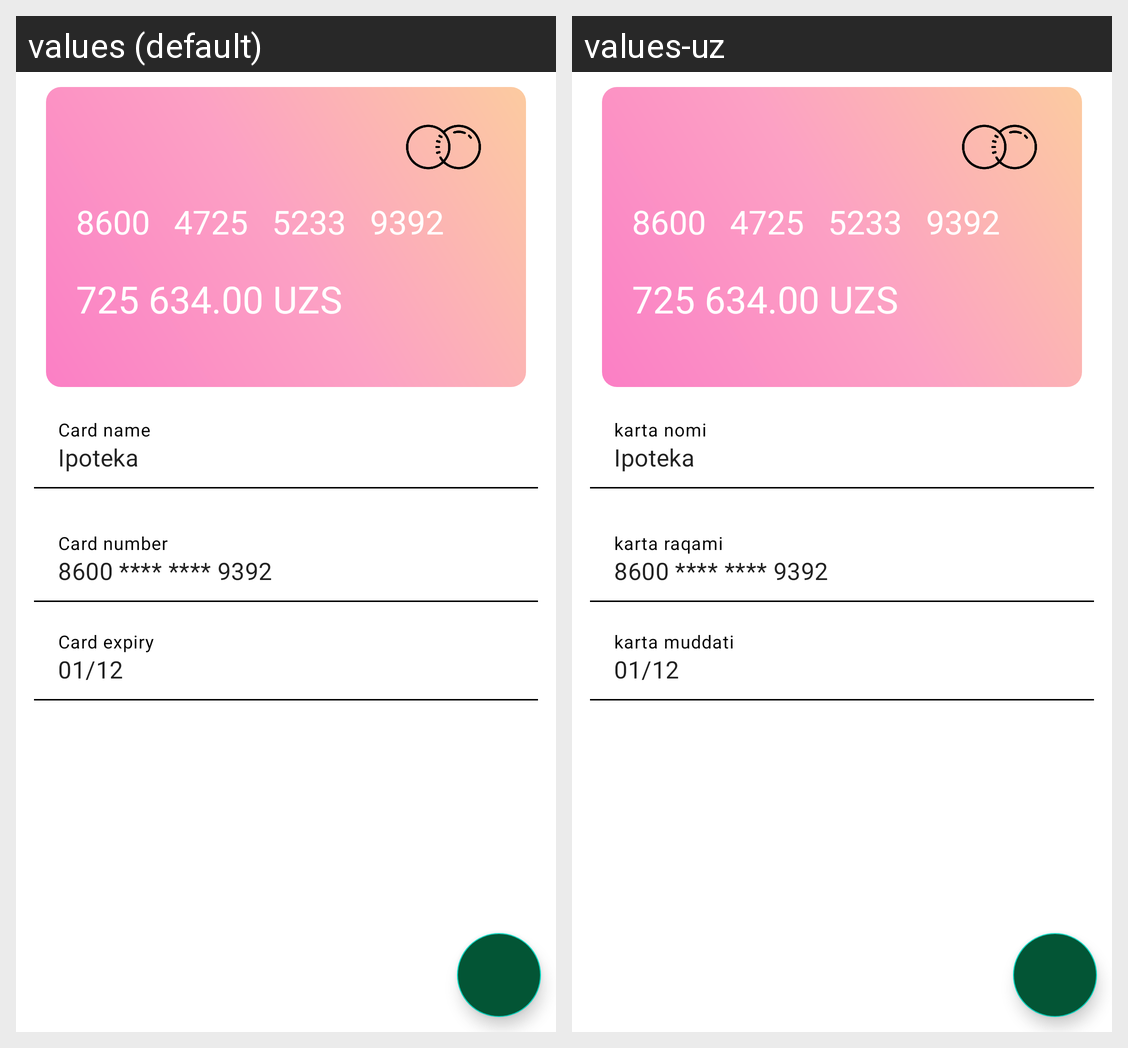

Locale-by-locale string values for the Android screen shown in this grid:
Android screen res/layout/fragment_slideshow.xml rendered under 2 locales, left to right: values (default), values-uz. Device: Nexus 5 (rendered at 1080×1920; each locale shown at half size, 540×960, under a caption strip naming it); theme Theme.MapBankApi.
Strings drawn on this screen, with the default value and each locale's value (text and hints the layout hard-codes, and strings that could not be matched under every locale, appear in the picture but are not listed):

card_name
  values: Card name
  values-uz: karta nomi

card_number
  values: Card number
  values-uz: karta raqami

card_expiry
  values: Card expiry
  values-uz: karta muddati
